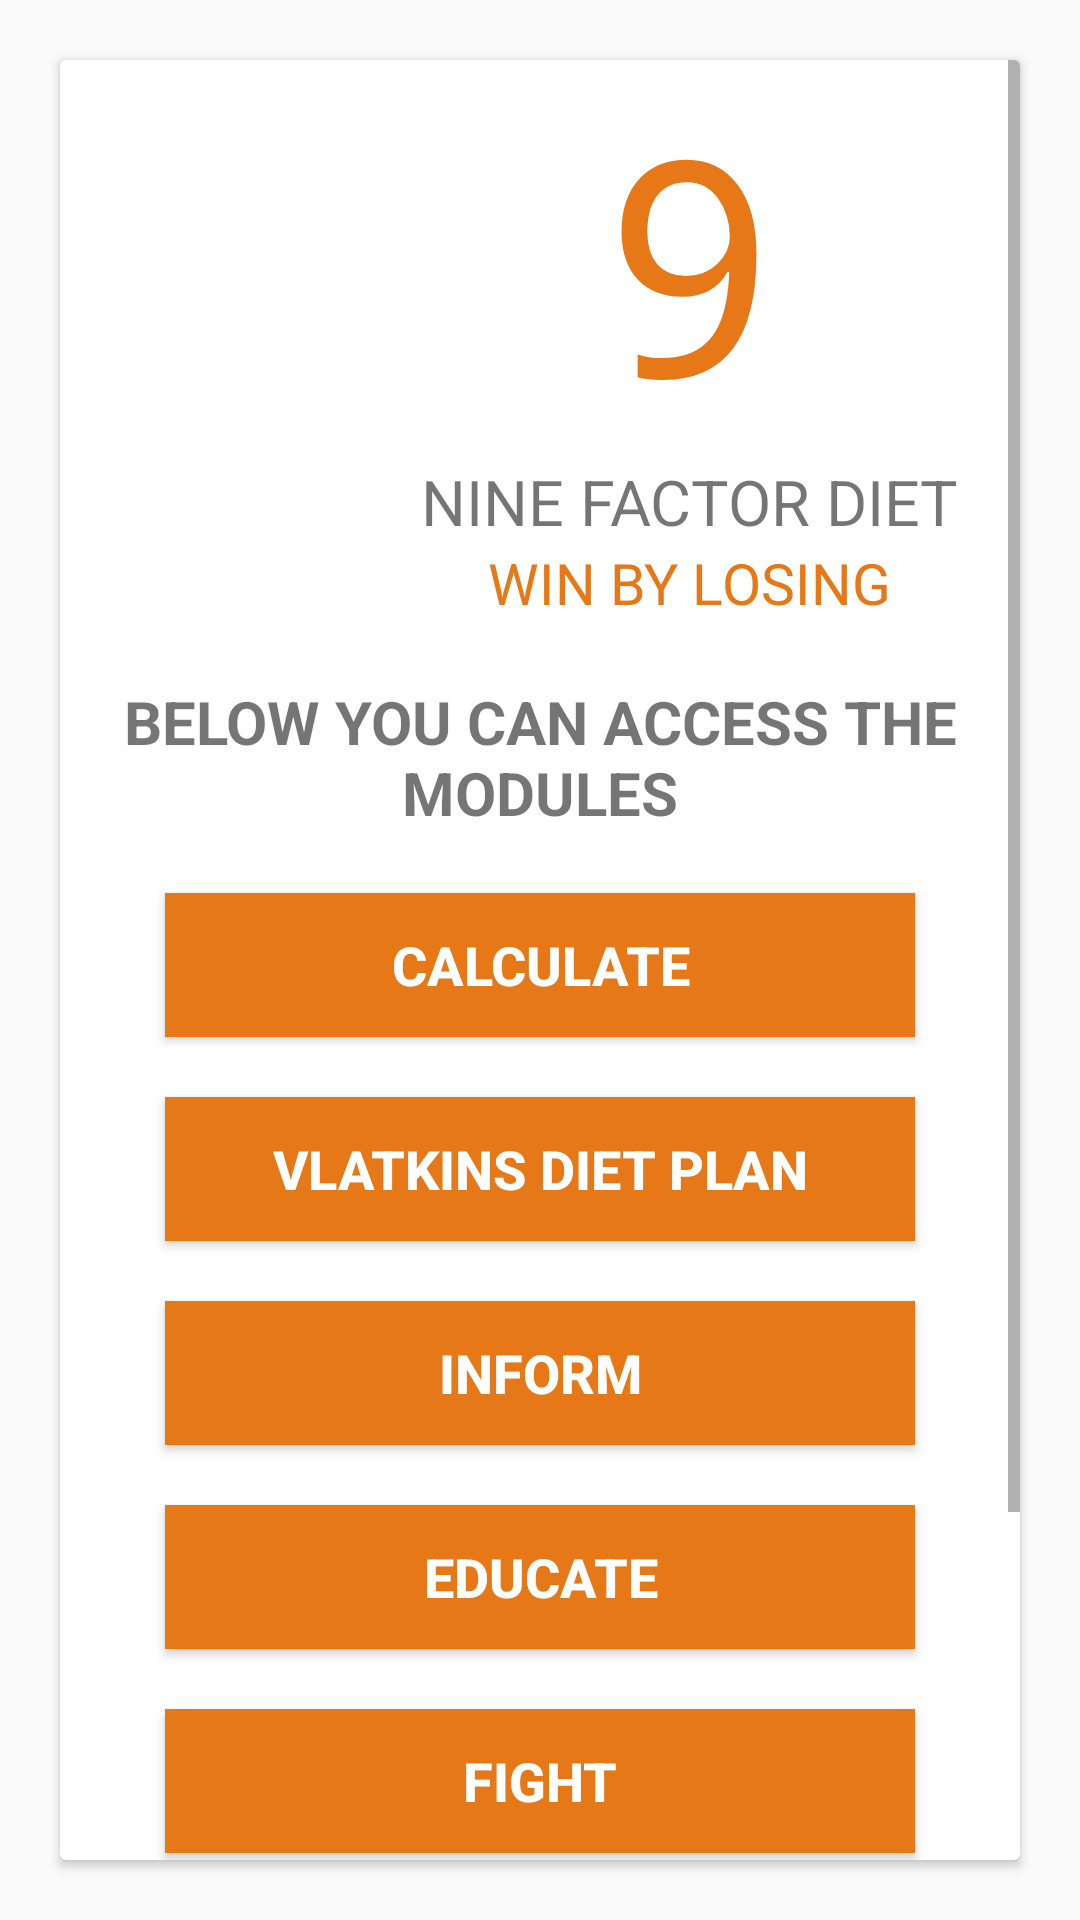

Android layout source for this screen:
<!-- AndroidManifest.xml: application theme AppTheme -->
<!-- res/layout/activity_diet.xml -->
<?xml version="1.0" encoding="utf-8"?>
<LinearLayout xmlns:android="http://schemas.android.com/apk/res/android"
    xmlns:app="http://schemas.android.com/apk/res-auto"
    android:layout_width="match_parent"
    android:layout_height="match_parent"
    android:orientation="vertical">

    <androidx.cardview.widget.CardView
        android:layout_width="match_parent"
        android:layout_height="match_parent"
        android:layout_margin="20dp"
        android:background="?attr/cardbackground"
        android:orientation="vertical">

        <ScrollView
            android:layout_width="match_parent"
            android:layout_height="match_parent">

            <LinearLayout
                android:layout_width="match_parent"
                android:layout_height="match_parent"
                android:gravity="center_horizontal"
                android:orientation="vertical">

                <LinearLayout
                    android:id="@+id/abc"
                    android:layout_width="match_parent"
                    android:layout_height="wrap_content"

                    android:background="?attr/cardbackground"
                    android:gravity="center"
                    android:orientation="horizontal"
                    app:layout_constraintTop_toTopOf="parent">

                    <ImageView
                        android:id="@+id/id_selectdiet"
                        android:layout_width="80dp"
                        android:layout_height="80dp"
                        android:layout_marginRight="20dp"
                        android:src="@drawable/ninfactirfastforwardbutton" />

                    <include


                        layout="@layout/nin_factor">


                    </include>
                </LinearLayout>


                <TextView
                    android:id="@+id/text1"
                    android:layout_width="match_parent"
                    android:layout_height="wrap_content"
                    android:layout_marginTop="20dp"
                    android:gravity="center_horizontal"
                    android:text="@string/belowucan"
                    android:textAlignment="gravity"
                    android:textAllCaps="true"
                    android:textColorHint="@color/tintcolor"
                    android:textSize="20dp"
                    android:textStyle="bold">


                </TextView>


                <Button

                    android:id="@+id/id_calculate"
                    android:layout_width="250dp"
                    android:layout_height="wrap_content"
                    android:layout_marginTop="20dp"
                    android:background="@color/colororange"
                    android:paddingLeft="20dp"
                    android:paddingRight="20dp"
                    android:text="Calculate"
                    android:textAllCaps="true"
                    android:textColor="@color/backgroundColor"
                    android:textSize="18dp"
                    android:textStyle="bold" />

                <Button

                    android:id="@+id/id_valiktin"
                    android:layout_width="250dp"
                    android:layout_height="wrap_content"
                    android:layout_marginTop="20dp"
                    android:background="@color/colororange"
                    android:paddingLeft="20dp"
                    android:paddingRight="20dp"
                    android:text="Vlatkins diet plan"
                    android:textAllCaps="true"
                    android:textColor="@color/backgroundColor"
                    android:textSize="18dp"
                    android:textStyle="bold" />

                <Button

                    android:id="@+id/id_inform"
                    android:layout_width="250dp"
                    android:layout_height="wrap_content"
                    android:layout_marginTop="20dp"
                    android:background="@color/colororange"
                    android:paddingLeft="20dp"
                    android:paddingRight="20dp"
                    android:text="inform"
                    android:textAllCaps="true"
                    android:textColor="@color/backgroundColor"
                    android:textSize="18dp"
                    android:textStyle="bold" />

                <Button

                    android:id="@+id/id_educate"
                    android:layout_width="250dp"
                    android:layout_height="wrap_content"
                    android:layout_marginTop="20dp"
                    android:background="@color/colororange"
                    android:paddingLeft="20dp"
                    android:paddingRight="20dp"
                    android:text="educate"
                    android:textAllCaps="true"
                    android:textColor="@color/backgroundColor"
                    android:textSize="18dp"
                    android:textStyle="bold" />

                <Button

                    android:id="@+id/id_fight"
                    android:layout_width="250dp"
                    android:layout_height="wrap_content"
                    android:layout_marginTop="20dp"
                    android:background="@color/colororange"
                    android:paddingLeft="20dp"
                    android:paddingRight="20dp"
                    android:text="fight"
                    android:textAllCaps="true"
                    android:textColor="@color/backgroundColor"
                    android:textSize="18dp"
                    android:textStyle="bold" />

                <Button

                    android:id="@+id/id_certify"
                    android:layout_width="250dp"
                    android:layout_height="wrap_content"
                    android:layout_marginTop="20dp"
                    android:background="@color/colororange"
                    android:paddingLeft="20dp"
                    android:paddingRight="20dp"
                    android:text="certify"
                    android:textAllCaps="true"
                    android:textColor="@color/backgroundColor"
                    android:textSize="18dp"
                    android:textStyle="bold" />

                <Button

                    android:id="@+id/id_affiliate"
                    android:layout_width="250dp"
                    android:layout_height="wrap_content"
                    android:layout_marginTop="20dp"
                    android:layout_marginBottom="@dimen/padd_10"
                    android:background="@color/colororange"
                    android:paddingLeft="20dp"
                    android:paddingRight="20dp"
                    android:text="affiicate"
                    android:textAllCaps="true"
                    android:textColor="@color/backgroundColor"
                    android:textSize="18dp"
                    android:textStyle="bold" />


            </LinearLayout>
        </ScrollView>


    </androidx.cardview.widget.CardView>
</LinearLayout>
<!-- res/layout/nin_factor.xml (included above) -->
<?xml version="1.0" encoding="utf-8"?>
<LinearLayout
        xmlns:android="http://schemas.android.com/apk/res/android"
        android:layout_gravity="center"
        android:gravity="center_vertical|center_horizontal"
        android:layout_width="wrap_content"
        android:layout_height="wrap_content" android:orientation="vertical">

    <TextView android:layout_width="wrap_content"
              android:layout_height="wrap_content"
              android:text="9"

              android:textSize="100dp"
              android:textColor="@color/colororange"
              android:baselineAligned="true" android:fontFamily="monospace" android:textAlignment="center"/>
    <TextView

            android:textAlignment="center"
            android:layout_width="wrap_content" android:layout_height="wrap_content"
            android:text="NINE FACTOR DIET"

            android:textSize="21sp"

    />
    <TextView android:layout_width="wrap_content" android:layout_height="wrap_content"
              android:text="WIN BY LOSING"
              android:textSize="19dp"
              android:textColor="@color/colororange"
    />

</LinearLayout>
<!-- resources referenced by this layout -->
<resources>
  <color name="backgroundColor">#FFFFFF</color>
  <color name="colororange">#E67817</color>
  <color name="tintcolor">#000000</color>
  <dimen name="padd_10">10dp</dimen>
  <string name="belowucan">Below You Can Access the modules</string>
  <style name="AppTheme" parent="Theme.AppCompat.Light.DarkActionBar">
          
          <item name="colorPrimary">@color/colorPrimary</item>
          <item name="colorPrimaryDark">@color/colorPrimaryDark</item>
          <item name="colorAccent">@color/colorAccent</item>
          <item name="backgroundColor">@color/backgroundColor</item>
          <item name="cardbackground">@color/cardbackground</item>
          <item name="textcolor">@color/textcolor</item>
  
          <item name="tintcolor">@color/tintcolor</item>
          <item name="buttoncolor">@color/buttoncolor</item>
          <item name="android:windowAnimationStyle">@style/WindowsAnimationTransition</item>
  
      </style>
  <color name="colorPrimary">#008577</color>
  <color name="colorPrimaryDark">#00574B</color>
  <color name="colorAccent">#00574B</color>
  <color name="cardbackground">#FFFFFF</color>
  <color name="textcolor">#757575</color>
  <color name="buttoncolor">#008577</color>
  <style name="WindowsAnimationTransition">
  
          <item name="android:windowEnterAnimation">@android:anim/fade_in</item>
          <item name="android:windowExitAnimation">@android:anim/fade_out</item>
  
      </style>
</resources>
